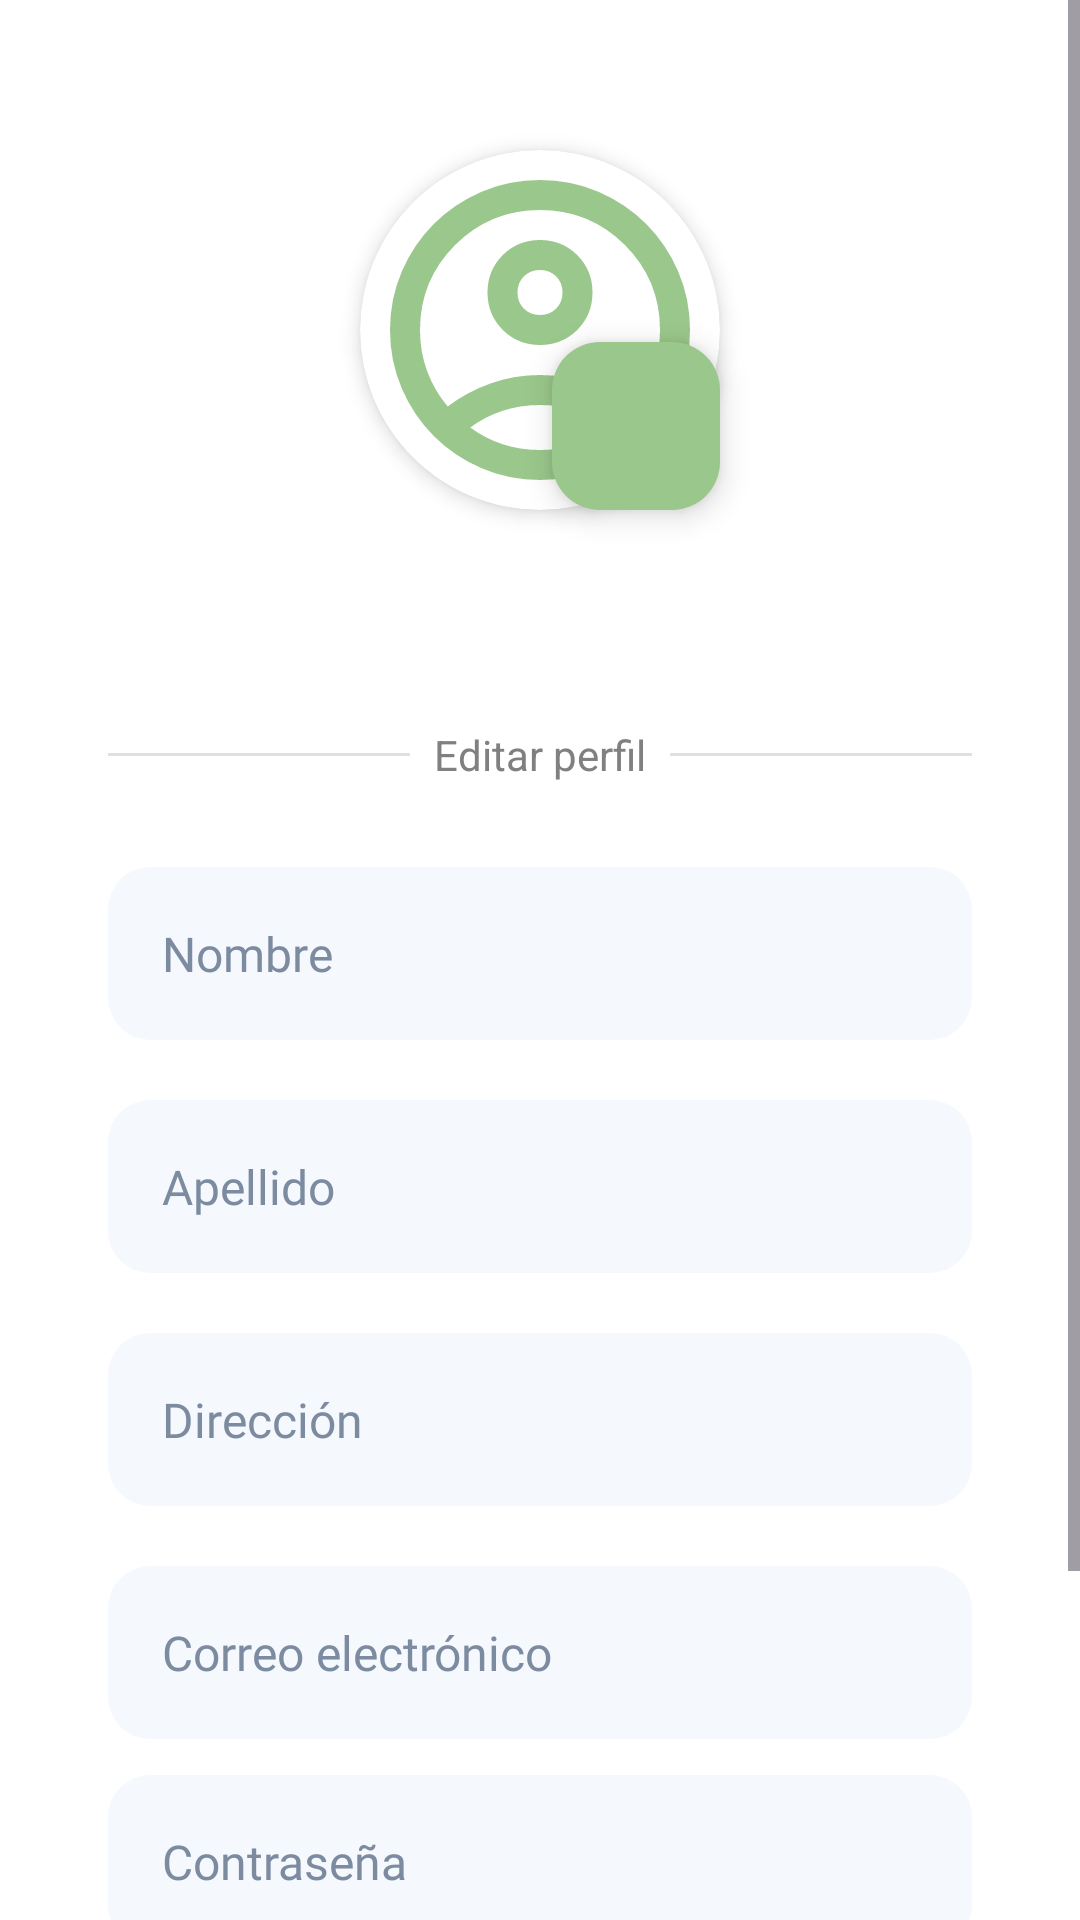

Reconstruct the res/layout file that produces this screen, plus the resources it refers to.
<!-- AndroidManifest.xml: application theme Theme.Huelllitas -->
<!-- res/layout/fragment_edit_profile.xml -->
<?xml version="1.0" encoding="utf-8"?>
<ScrollView xmlns:android="http://schemas.android.com/apk/res/android"
    xmlns:app="http://schemas.android.com/apk/res-auto"
    android:layout_width="match_parent"
    android:layout_height="match_parent"
    android:fillViewport="true"
    android:background="@color/white">

    <androidx.constraintlayout.widget.ConstraintLayout
        android:layout_width="match_parent"
        android:layout_height="wrap_content">

        
        <View
            android:id="@+id/headerBackground"
            android:layout_width="match_parent"
            android:layout_height="200dp"
            app:layout_constraintEnd_toEndOf="parent"
            app:layout_constraintStart_toStartOf="parent"
            app:layout_constraintTop_toTopOf="parent" />

        
        <ImageButton
            android:id="@+id/backButton"
            android:layout_width="40dp"
            android:layout_height="40dp"
            android:layout_margin="16dp"
            android:contentDescription="@string/back"
            android:background="@drawable/ic_atras"
            android:backgroundTint="@color/primary"
            app:layout_constraintStart_toStartOf="parent"
            app:layout_constraintTop_toTopOf="parent" />

        

        <androidx.cardview.widget.CardView
            android:id="@+id/profileImageCard"
            android:layout_width="120dp"
            android:layout_height="120dp"
            android:layout_marginTop="50dp"
            app:cardCornerRadius="60dp"
            app:cardElevation="4dp"
            app:layout_constraintEnd_toEndOf="parent"
            app:layout_constraintStart_toStartOf="parent"
            app:layout_constraintTop_toTopOf="parent">

            <ImageView
                android:id="@+id/profileImageView"
                android:layout_width="match_parent"
                android:layout_height="match_parent"
                android:contentDescription="@string/imageProfile"
                android:scaleType="centerCrop"
                android:src="@drawable/ic_profile" />

        </androidx.cardview.widget.CardView>

        
        <com.google.android.material.floatingactionbutton.FloatingActionButton
            android:id="@+id/changePhotoButton"
            android:layout_width="wrap_content"
            android:layout_height="wrap_content"
            android:src="@drawable/ic_camera"
            app:backgroundTint="@color/primary"
            app:fabSize="mini"
            app:layout_constraintBottom_toBottomOf="@id/profileImageCard"
            app:layout_constraintEnd_toEndOf="@id/profileImageCard"
            app:tint="#FFFFFF" />

        
        <androidx.cardview.widget.CardView
            android:id="@+id/formCard"
            android:layout_width="0dp"
            android:layout_height="wrap_content"
            android:layout_marginStart="16dp"
            android:layout_marginTop="24dp"
            android:layout_marginEnd="16dp"
            app:cardBackgroundColor="#FFFFFF"
            app:cardCornerRadius="16dp"
            app:cardElevation="2dp"
            app:layout_constraintEnd_toEndOf="parent"
            app:layout_constraintStart_toStartOf="parent"
            app:layout_constraintTop_toBottomOf="@id/profileImageCard">

            <LinearLayout
                android:layout_width="match_parent"
                android:layout_height="wrap_content"
                android:orientation="vertical"
                android:padding="20dp">

                <LinearLayout
                    android:layout_width="match_parent"
                    android:layout_height="wrap_content"
                    android:gravity="center"
                    android:layout_marginTop="20dp"
                    android:orientation="horizontal">

                    <View
                        android:layout_width="0dp"
                        android:layout_height="1dp"
                        android:layout_weight="1"
                        android:background="#E0E0E0" />

                    <TextView
                        android:layout_width="wrap_content"
                        android:layout_height="wrap_content"
                        android:text="@string/editProfile"
                        android:textSize="14sp"
                        android:textColor="#808080"
                        android:padding="8dp"/>

                    <View
                        android:layout_width="0dp"
                        android:layout_height="1dp"
                        android:layout_weight="1"
                        android:background="#E0E0E0" />

                </LinearLayout>

                <EditText
                    android:id="@+id/editName"
                    style="@style/InputField"
                    android:layout_marginTop="20dp"
                    android:hint="@string/name_label"
                    android:text=""
                    android:inputType="textPersonName"/>

                <EditText
                    android:id="@+id/editLastName"
                    style="@style/InputField"
                    android:layout_marginTop="20dp"
                    android:hint="@string/lastName_label"
                    android:text=""
                    android:inputType="textPersonName"/>

                <EditText
                    android:id="@+id/editAddress"
                    style="@style/InputField"
                    android:layout_marginTop="20dp"
                    android:hint="@string/address_label"
                    android:text=""
                    android:inputType="text"/>

                <EditText
                    android:id="@+id/editEmail"
                    style="@style/InputField"
                    android:layout_marginTop="20dp"
                    android:hint="@string/email_label"
                    android:text=""
                    android:inputType="textEmailAddress"/>

                <EditText
                    android:id="@+id/editPassword"
                    style="@style/InputField"
                    android:layout_marginTop="12dp"
                    android:hint="@string/password_label"
                    android:inputType="textPassword"/>

                <Button
                    android:id="@+id/buttonEdit"
                    style="@style/PrimaryButton"
                    android:text="@string/editProfile"/>


                <TextView
                    android:layout_width="wrap_content"
                    android:layout_height="wrap_content"
                    android:layout_gravity="center"
                    android:layout_marginTop="16dp"
                    android:text="@string/alredy_have_account"
                    android:textColor="#000000"
                    android:textSize="14sp" />

            </LinearLayout>


        </androidx.cardview.widget.CardView>

    </androidx.constraintlayout.widget.ConstraintLayout>


</ScrollView>
<!-- resources referenced by this layout -->
<resources>
  <color name="primary">#9AC78B</color>
  <color name="white">#FFFFFFFF</color>
  <!-- drawable ic_profile (drawable) -->
  <vector xmlns:android="http://schemas.android.com/apk/res/android" android:height="24dp" android:tint="@color/primary" android:viewportHeight="960" android:viewportWidth="960" android:width="24dp">
  
      <path android:fillColor="@color/primary" android:pathData="M234,684Q285,645 348,622.5Q411,600 480,600Q549,600 612,622.5Q675,645 726,684Q761,643 780.5,591Q800,539 800,480Q800,347 706.5,253.5Q613,160 480,160Q347,160 253.5,253.5Q160,347 160,480Q160,539 179.5,591Q199,643 234,684ZM480,520Q421,520 380.5,479.5Q340,439 340,380Q340,321 380.5,280.5Q421,240 480,240Q539,240 579.5,280.5Q620,321 620,380Q620,439 579.5,479.5Q539,520 480,520ZM480,880Q397,880 324,848.5Q251,817 197,763Q143,709 111.5,636Q80,563 80,480Q80,397 111.5,324Q143,251 197,197Q251,143 324,111.5Q397,80 480,80Q563,80 636,111.5Q709,143 763,197Q817,251 848.5,324Q880,397 880,480Q880,563 848.5,636Q817,709 763,763Q709,817 636,848.5Q563,880 480,880ZM480,800Q533,800 580,784.5Q627,769 666,740Q627,711 580,695.5Q533,680 480,680Q427,680 380,695.5Q333,711 294,740Q333,769 380,784.5Q427,800 480,800ZM480,440Q506,440 523,423Q540,406 540,380Q540,354 523,337Q506,320 480,320Q454,320 437,337Q420,354 420,380Q420,406 437,423Q454,440 480,440ZM480,380Q480,380 480,380Q480,380 480,380Q480,380 480,380Q480,380 480,380Q480,380 480,380Q480,380 480,380Q480,380 480,380Q480,380 480,380ZM480,740Q480,740 480,740Q480,740 480,740Q480,740 480,740Q480,740 480,740Q480,740 480,740Q480,740 480,740Q480,740 480,740Q480,740 480,740Z"/>
  
  </vector>
  <string name="address_label">Dirección</string>
  <string name="alredy_have_account">¿Ya tienes una cuenta?</string>
  <string name="back">Atras</string>
  <string name="editProfile">Editar perfil</string>
  <string name="email_label">Correo electrónico</string>
  <string name="imageProfile">Imagen del perfil\n</string>
  <string name="lastName_label">Apellido</string>
  <string name="name_label">Nombre</string>
  <string name="password_label">Contraseña</string>
  <style name="InputField">
          <item name="android:layout_width">match_parent</item>
          <item name="android:layout_height">wrap_content</item>
          <item name="android:background">@drawable/bg_input</item>
          <item name="android:padding">18dp</item>
          <item name="android:textColor">@color/black</item>
          <item name="android:textColorHint">@color/gray</item>
          <item name="cornerRadius">28dp</item>
          <item name="android:textSize">16sp</item>
          <item name="android:fontFamily">@font/poppins_regular</item>
      </style>
  <style name="PrimaryButton">
          <item name="android:layout_width">match_parent</item>
          <item name="android:layout_height">wrap_content</item>
          <item name="android:backgroundTint">@color/primary</item>
          <item name="android:textColor">@color/white</item>
          <item name="android:layout_marginTop">20dp</item>
          <item name="android:paddingVertical">18dp</item>
          <item name="cornerRadius">14dp</item>
          <item name="android:textSize">16sp</item>
          <item name="android:fontFamily">@font/poppins_bold</item>
  
      </style>
  <style name="Theme.Huelllitas" parent="Base.Theme.Huelllitas" />
  <!-- drawable bg_input (drawable) -->
  <shape xmlns:android="http://schemas.android.com/apk/res/android"
      android:shape="rectangle">
      <solid android:color="@color/bg_inputs"/>
      <corners android:radius="14dp"/>
  </shape>
  <color name="black">#FF000000</color>
  <color name="gray">#7C8BA0</color>
  <style name="Base.Theme.Huelllitas" parent="Theme.Material3.DayNight.NoActionBar">
          
          
      </style>
  <color name="bg_inputs">#F5F9FE</color>
</resources>
